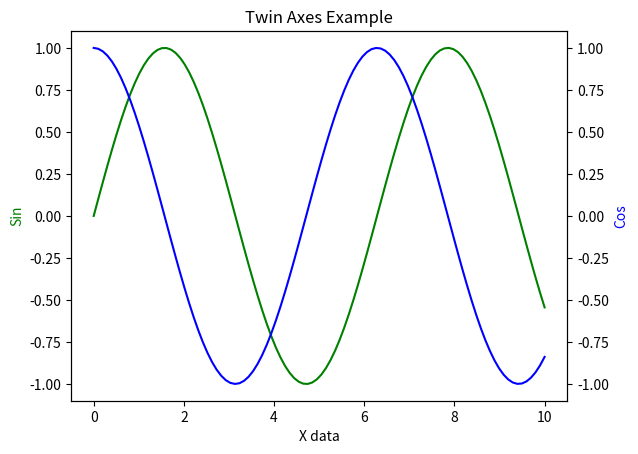

Write Python code to recreate this figure.
import numpy as np
import matplotlib.pyplot as plt

x = np.linspace(0, 10, 100)
fig, ax1 = plt.subplots()
ax2 = ax1.twinx()  # instantiate a second axes that shares the same x-axis

ax1.plot(x, np.sin(x), 'g-')
ax2.plot(x, np.cos(x), 'b-')

ax1.set_xlabel('X data')
ax1.set_ylabel('Sin', color='g')

ax2.set_ylabel('Cos', color='b')
plt.title('Twin Axes Example')

plt.show()